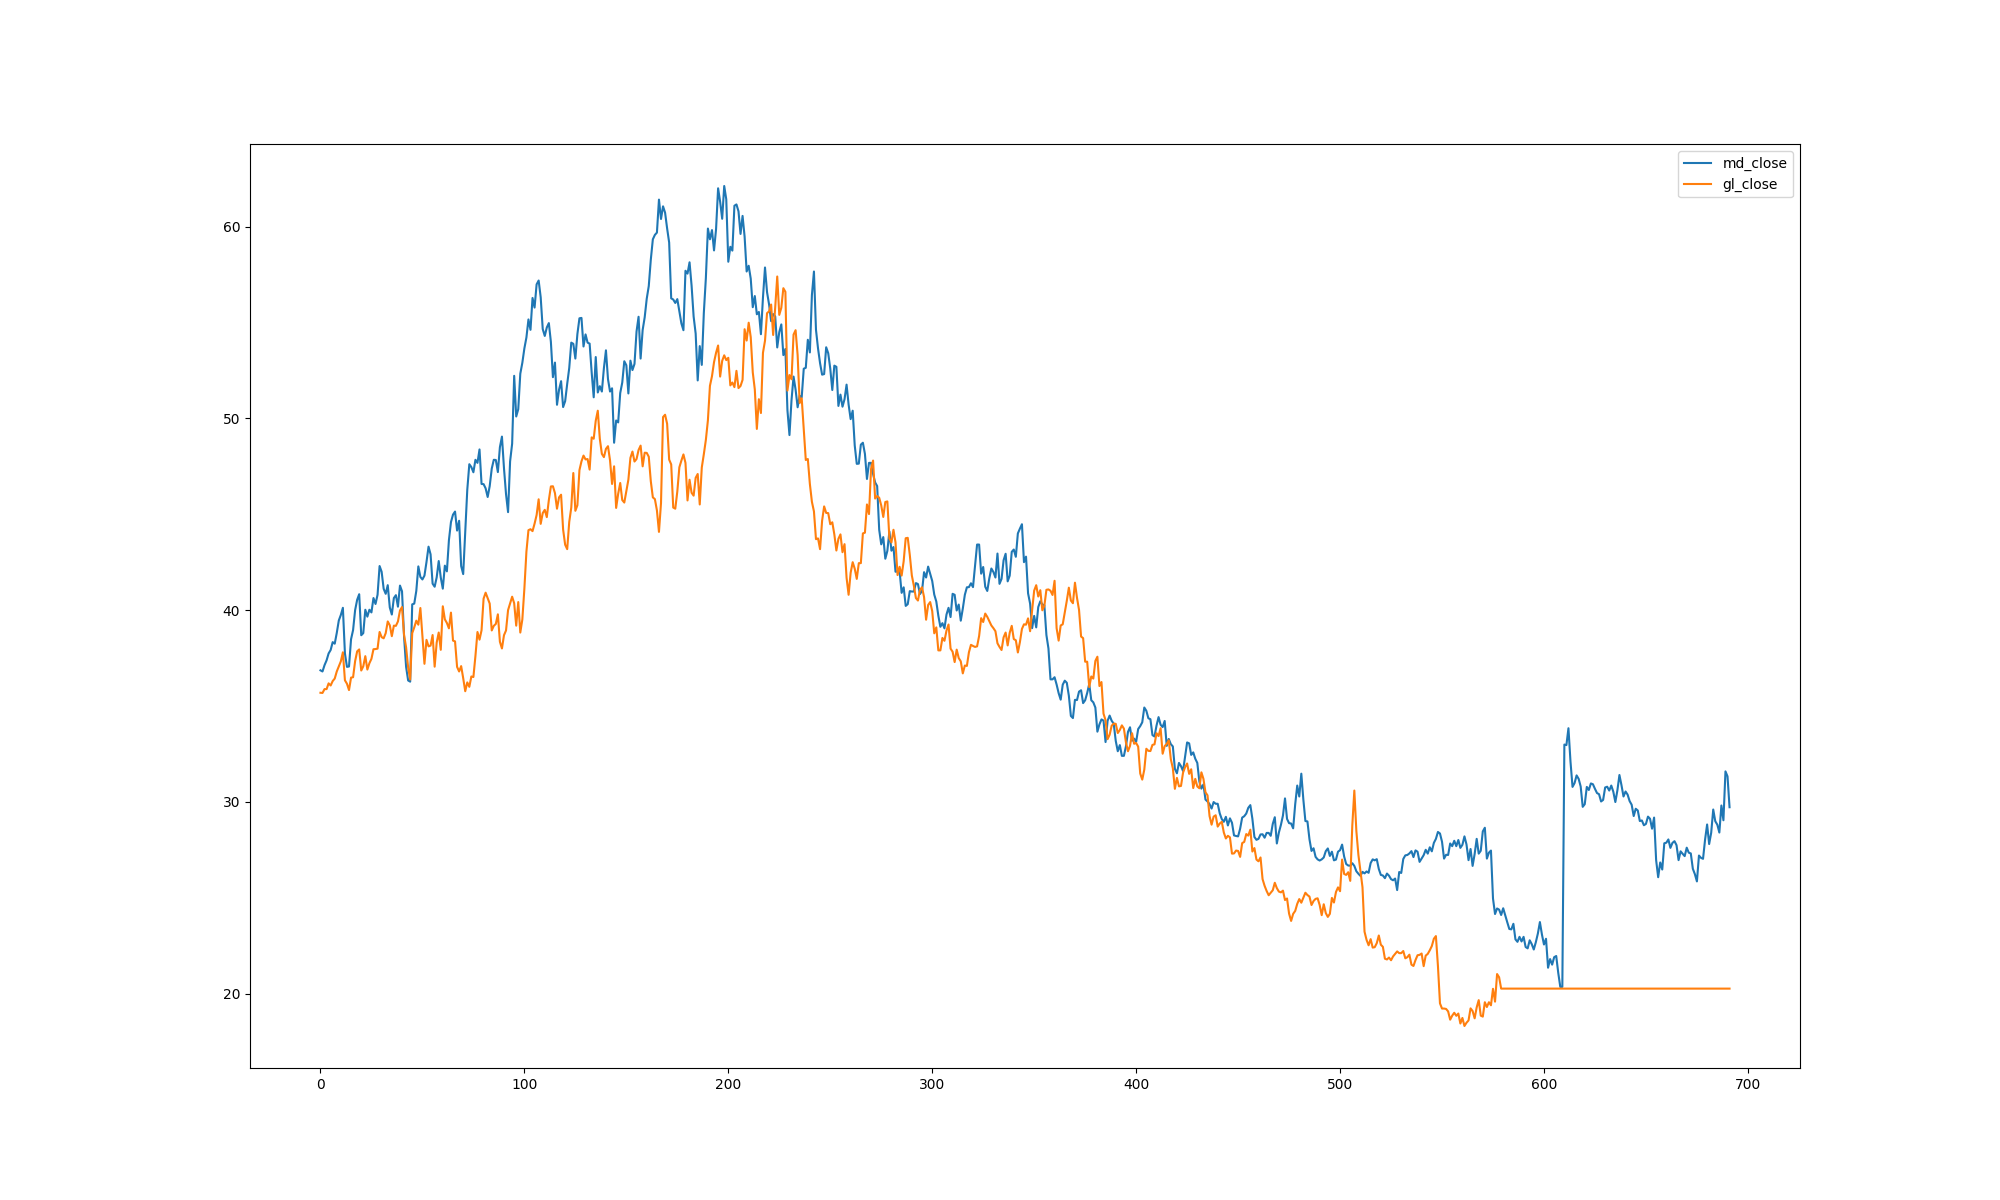

The data file committed next to this chart (first rows):
, trade_date, md_close, gl_close
0, 20181228, 36.86, 35.69
1, 20181227, 36.8, 35.68
2, 20181226, 37.13, 35.88
3, 20181225, 37.38, 35.88
4, 20181224, 37.74, 36.18
5, 20181221, 37.92, 36.07
6, 20181220, 38.33, 36.3
7, 20181219, 38.25, 36.43
8, 20181218, 38.81, 36.8
9, 20181217, 39.46, 37.06
10, 20181214, 39.75, 37.33
11, 20181213, 40.12, 37.8
12, 20181212, 37.74, 36.34
13, 20181211, 37.04, 36.16
14, 20181210, 37.06, 35.83
15, 20181207, 38.48, 36.48
16, 20181206, 38.96, 36.5
17, 20181205, 40.0, 37.34
18, 20181204, 40.54, 37.85
19, 20181203, 40.83, 37.95
20, 20181130, 38.69, 36.85
21, 20181129, 38.8, 37.07
22, 20181128, 40.02, 37.6
23, 20181127, 39.66, 36.9
24, 20181126, 40.02, 37.23
25, 20181123, 39.88, 37.46
26, 20181122, 40.63, 37.96
27, 20181121, 40.32, 37.97
28, 20181120, 40.8, 37.99
29, 20181119, 42.3, 38.86
30, 20181116, 42.0, 38.59
31, 20181115, 41.11, 38.53
32, 20181114, 40.85, 38.8
33, 20181113, 41.3, 39.41
34, 20181112, 40.14, 39.21
35, 20181109, 39.77, 38.64
36, 20181108, 40.63, 39.19
37, 20181107, 40.78, 39.18
38, 20181106, 40.18, 39.41
39, 20181105, 41.28, 39.98
40, 20181102, 40.98, 40.16
41, 20181101, 38.62, 38.7
42, 20181031, 37.04, 38.06
43, 20181030, 36.33, 37.0
44, 20181029, 36.27, 36.38
45, 20180907, 40.3, 38.8
46, 20180906, 40.34, 39.1
47, 20180905, 41.0, 39.45
48, 20180904, 42.28, 39.24
49, 20180903, 41.73, 40.11
50, 20180831, 41.6, 38.63
51, 20180830, 41.8, 37.2
52, 20180829, 42.51, 38.45
53, 20180828, 43.31, 38.11
54, 20180827, 42.91, 38.15
55, 20180824, 41.38, 38.7
56, 20180823, 41.22, 37.05
57, 20180822, 41.71, 38.31
58, 20180821, 42.56, 38.83
59, 20180820, 41.7, 37.93
... 632 more rows
